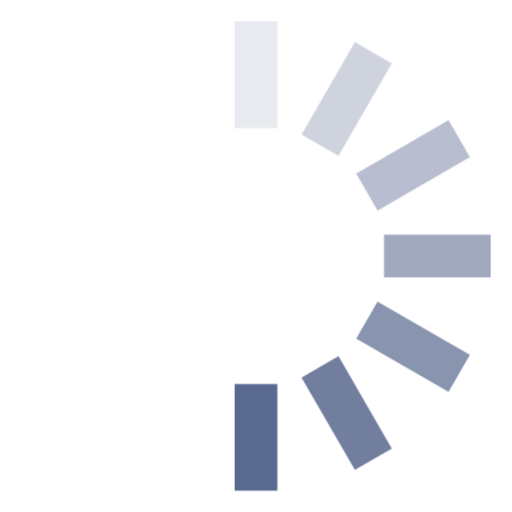
t = 0.00 s
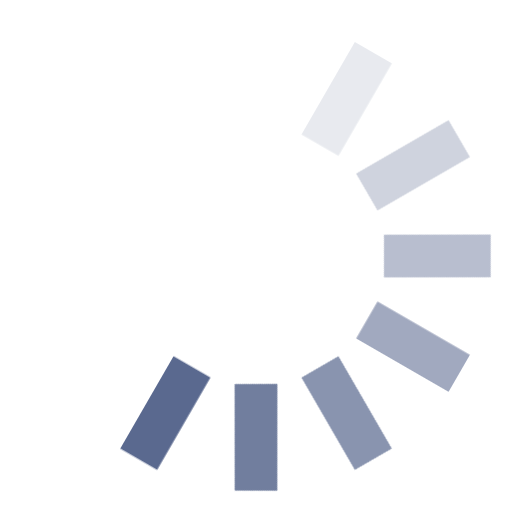
t = 0.12 s
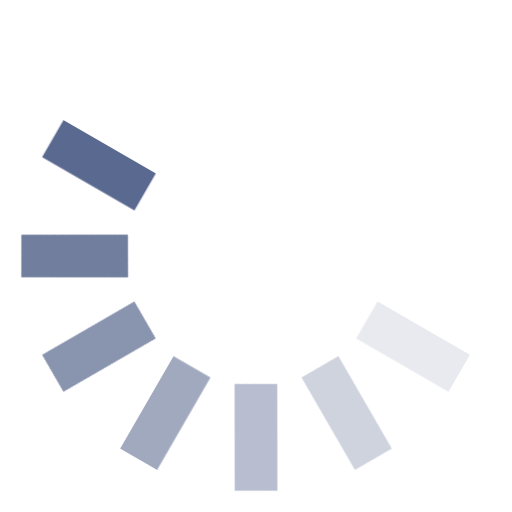
t = 0.25 s
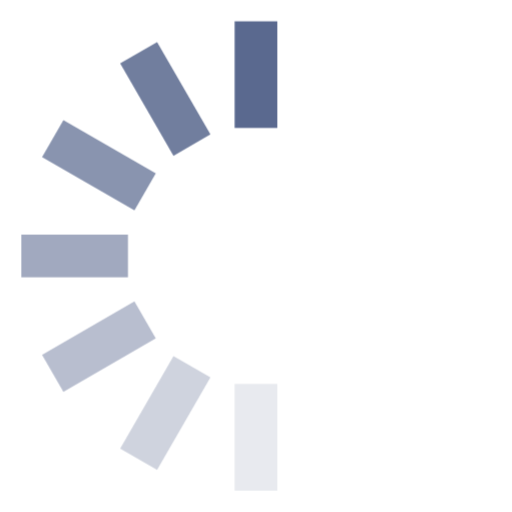
t = 0.38 s
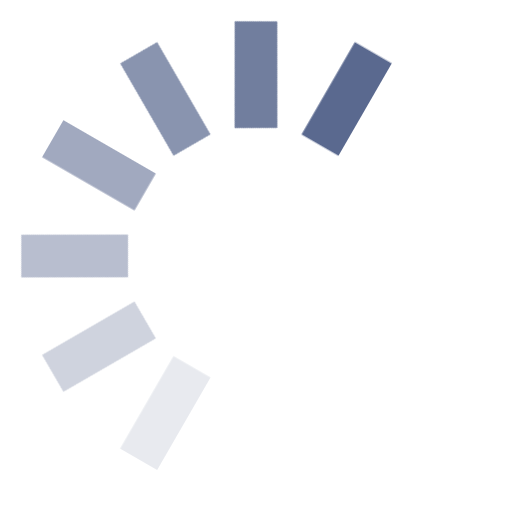
t = 0.50 s
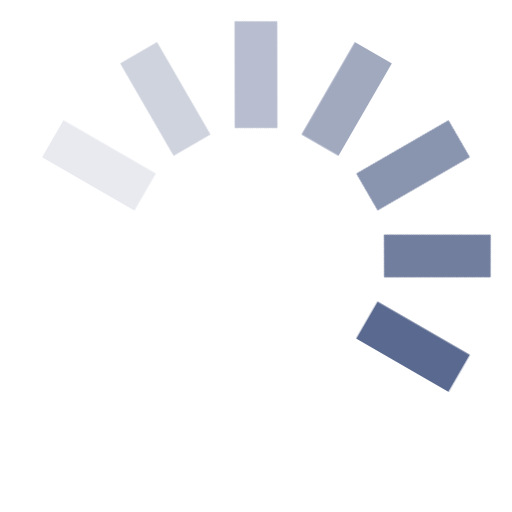
t = 0.63 s

The animated SVG that drew these frames (rendered in a browser with its animation timeline set to each time). Animation: 1 CSS @keyframes rule; one cycle of 0.75 s, repeats indefinitely.

<svg width="24" height="24" viewBox="0 0 24 24" fill="#5A698F" xmlns="http://www.w3.org/2000/svg"><style>.spinner_OSmW{transform-origin:center;animation:spinner_T6mA .75s step-end infinite}@keyframes spinner_T6mA{8.3%{transform:rotate(30deg)}16.6%{transform:rotate(60deg)}25%{transform:rotate(90deg)}33.3%{transform:rotate(120deg)}41.6%{transform:rotate(150deg)}50%{transform:rotate(180deg)}58.3%{transform:rotate(210deg)}66.6%{transform:rotate(240deg)}75%{transform:rotate(270deg)}83.3%{transform:rotate(300deg)}91.6%{transform:rotate(330deg)}100%{transform:rotate(360deg)}}</style><g class="spinner_OSmW"><rect x="11" y="1" width="2" height="5" opacity=".14"/><rect x="11" y="1" width="2" height="5" transform="rotate(30 12 12)" opacity=".29"/><rect x="11" y="1" width="2" height="5" transform="rotate(60 12 12)" opacity=".43"/><rect x="11" y="1" width="2" height="5" transform="rotate(90 12 12)" opacity=".57"/><rect x="11" y="1" width="2" height="5" transform="rotate(120 12 12)" opacity=".71"/><rect x="11" y="1" width="2" height="5" transform="rotate(150 12 12)" opacity=".86"/><rect x="11" y="1" width="2" height="5" transform="rotate(180 12 12)"/></g></svg>
